Image classification data set "kaifeng-chrysanthemum-visual-classification-model" (Remiiil1a/kaifeng-chrysanthemum-visual-classification-model on GitHub). Class labels (10): 01 huangse pingban, 02 baise guanban, 03 lvse jiban, 04 fense pingban, 05 hongse qiuxing, 06 fuse feiwu, 07 huangse guanban, 08 fense chiban, 09 huangse qiuxing, 10 hongse sheban.

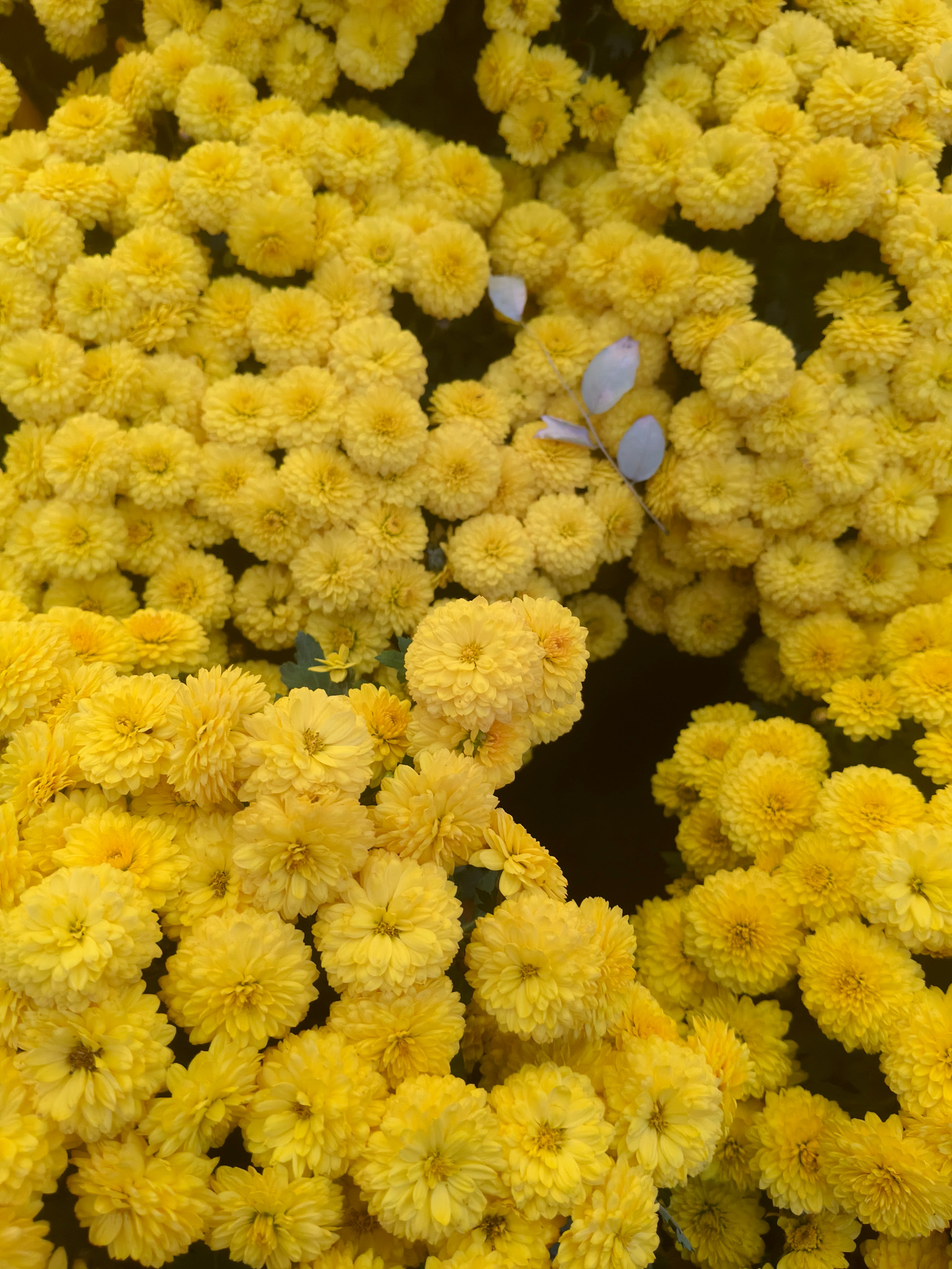
Label: 09 huangse qiuxing

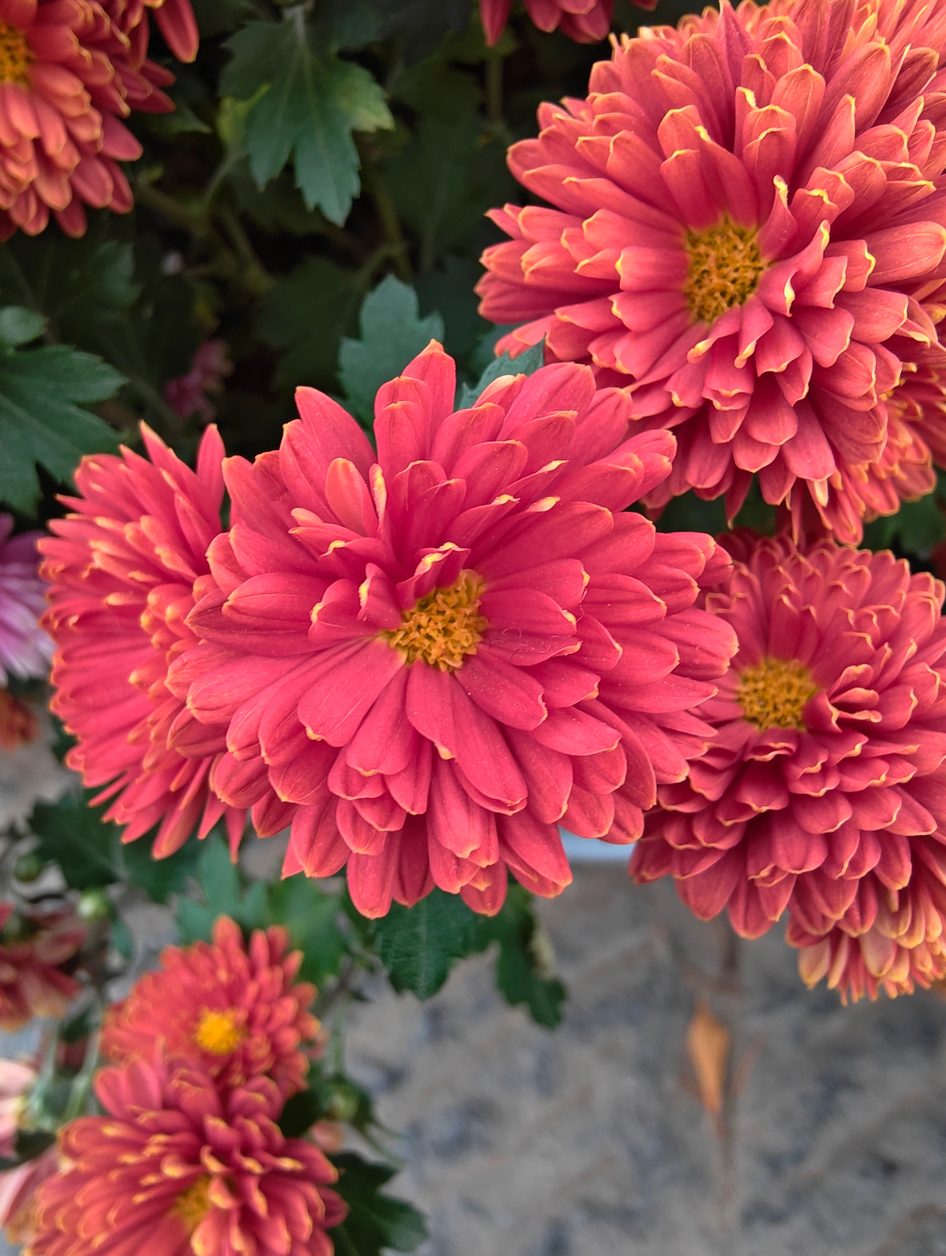
Label: 05 hongse qiuxing

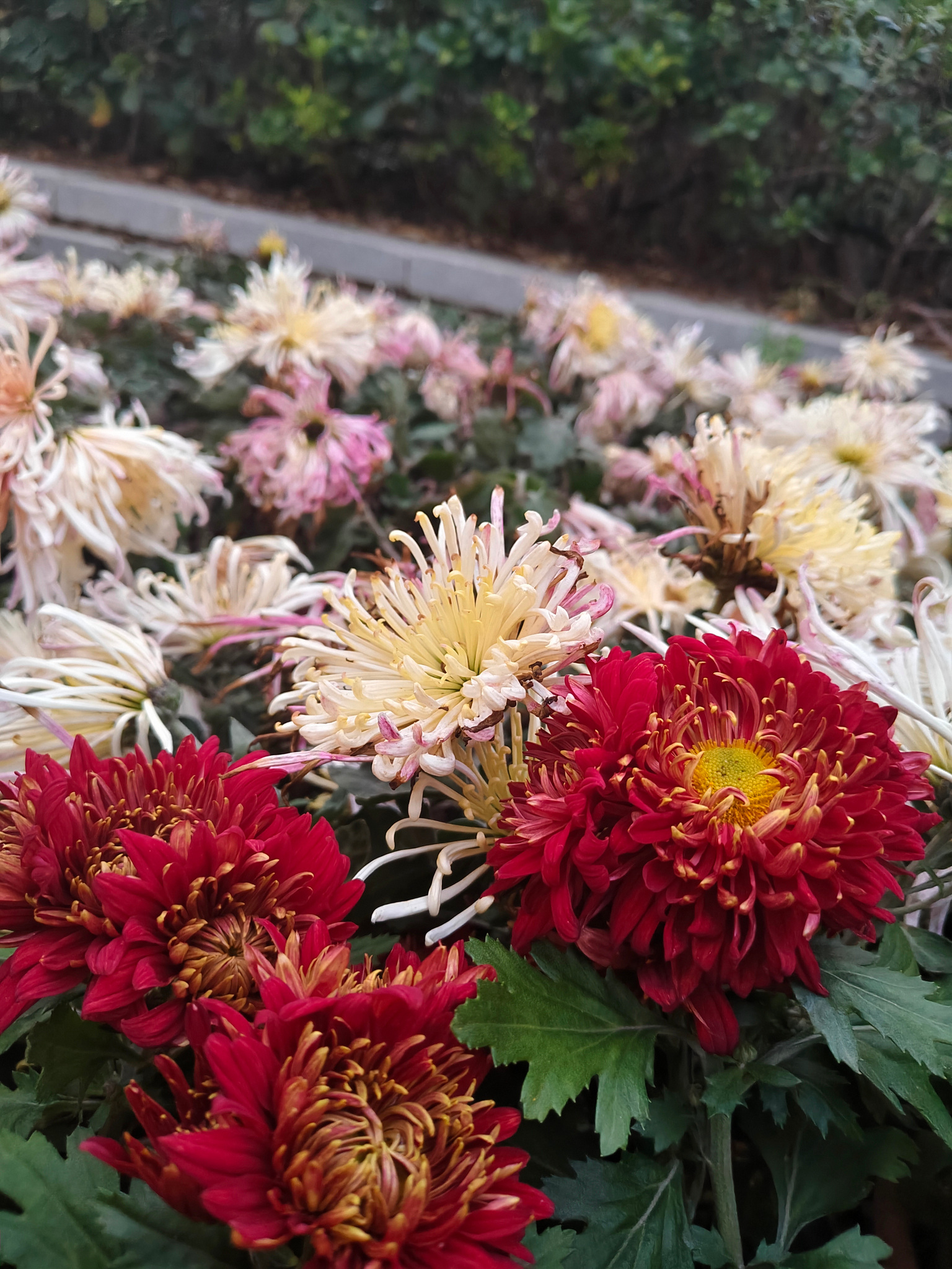
Label: 02 baise guanban

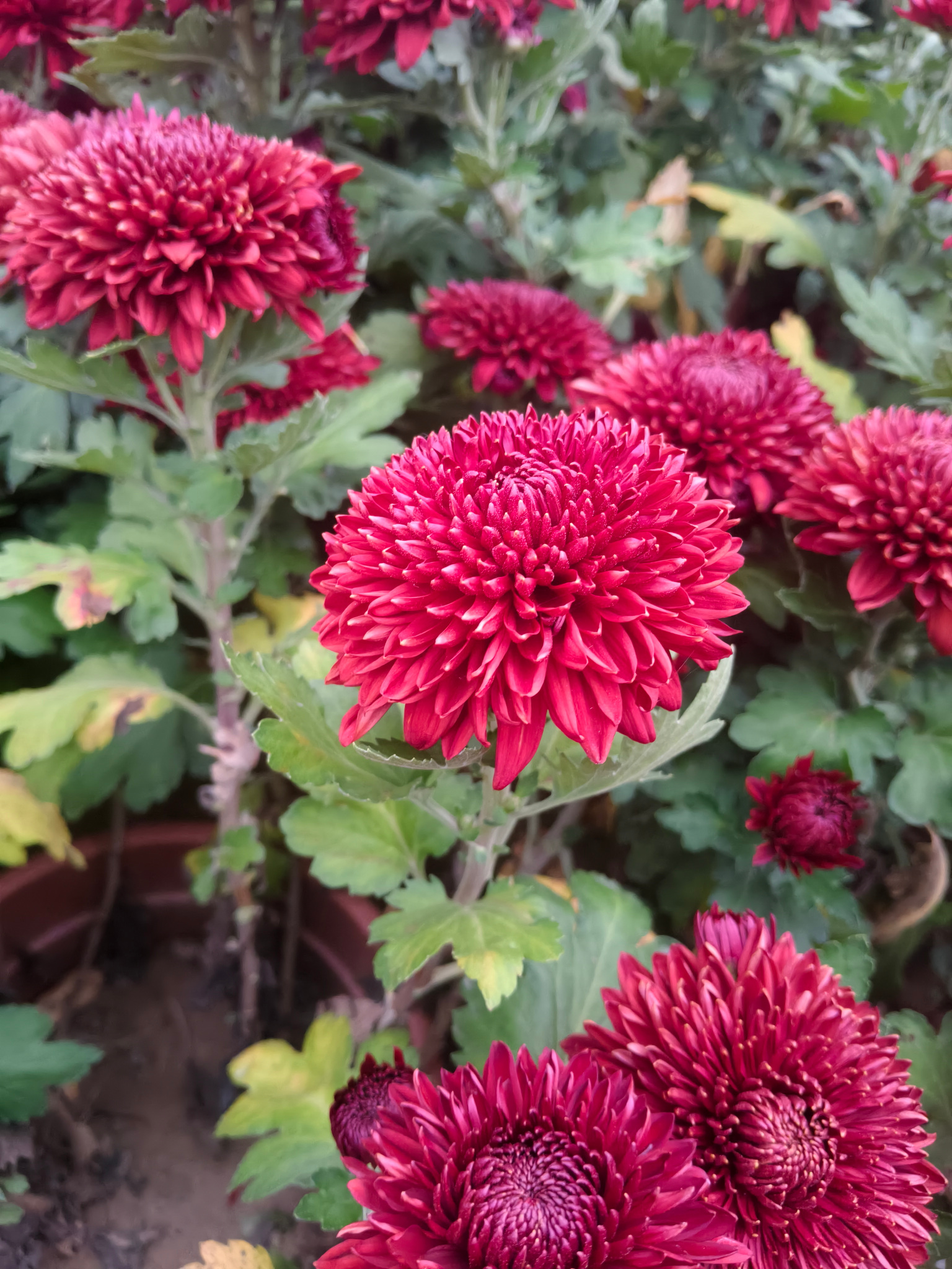
Label: 10 hongse sheban

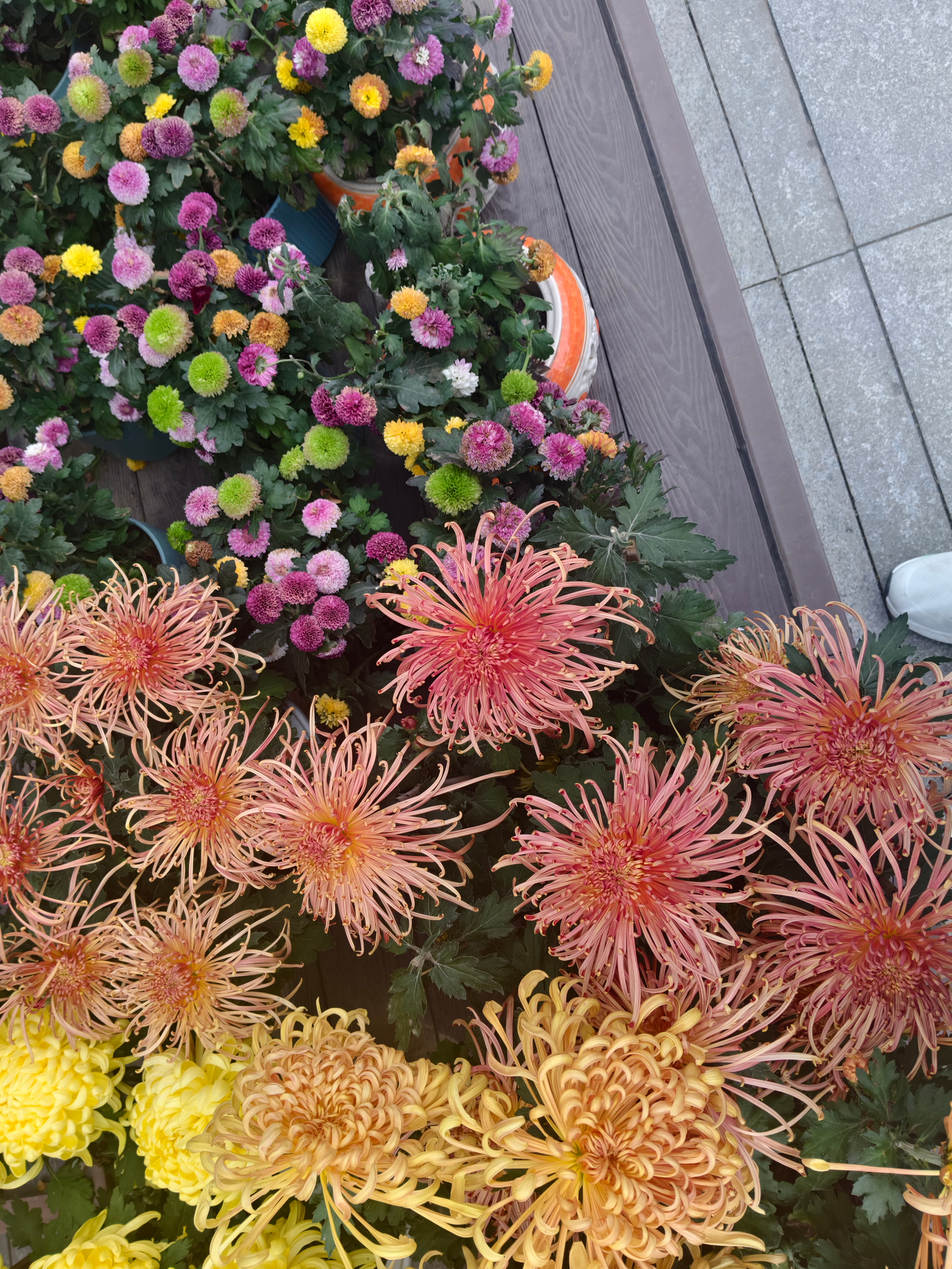
Label: 06 fuse feiwu

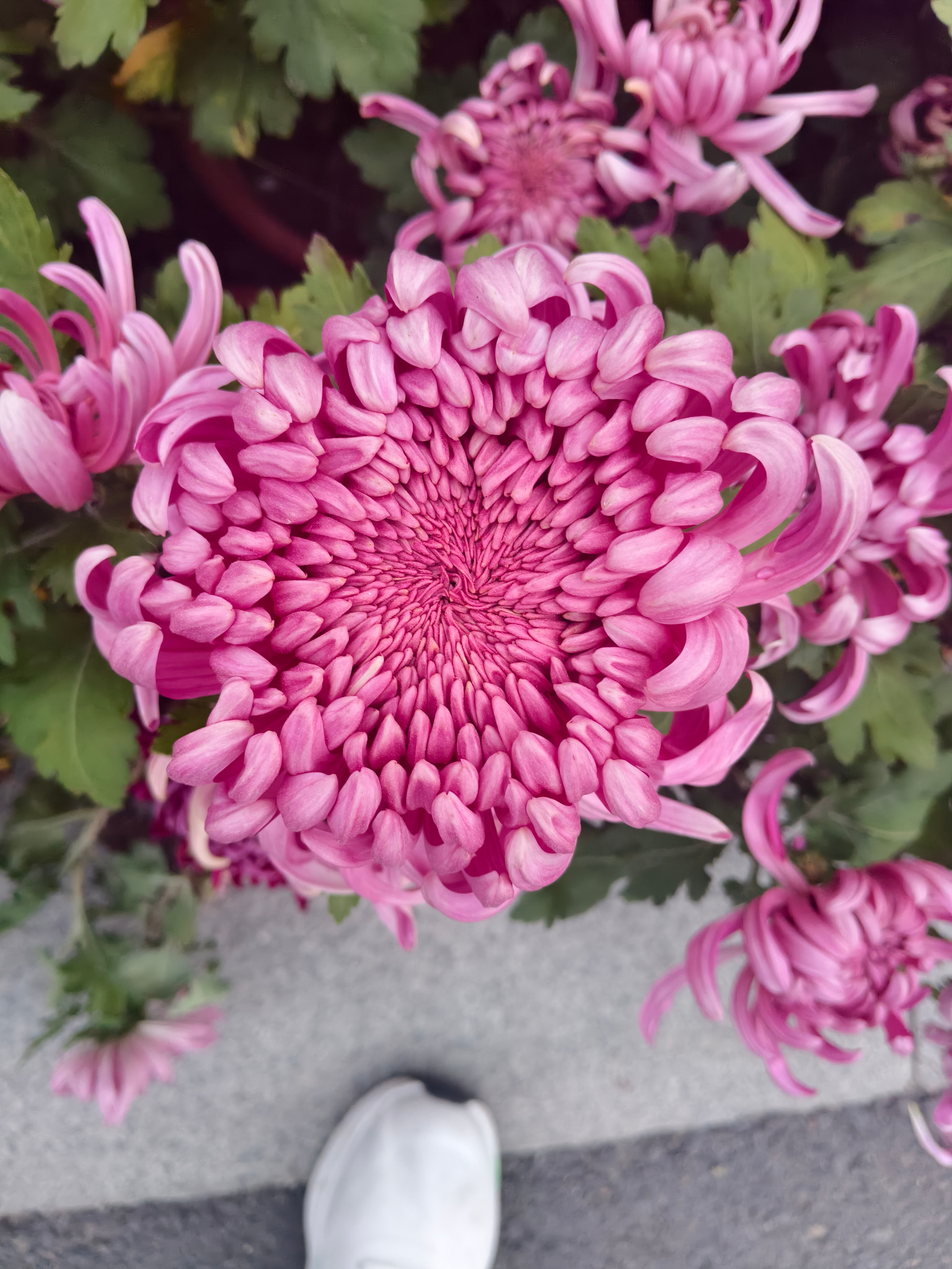
Label: 08 fense chiban
